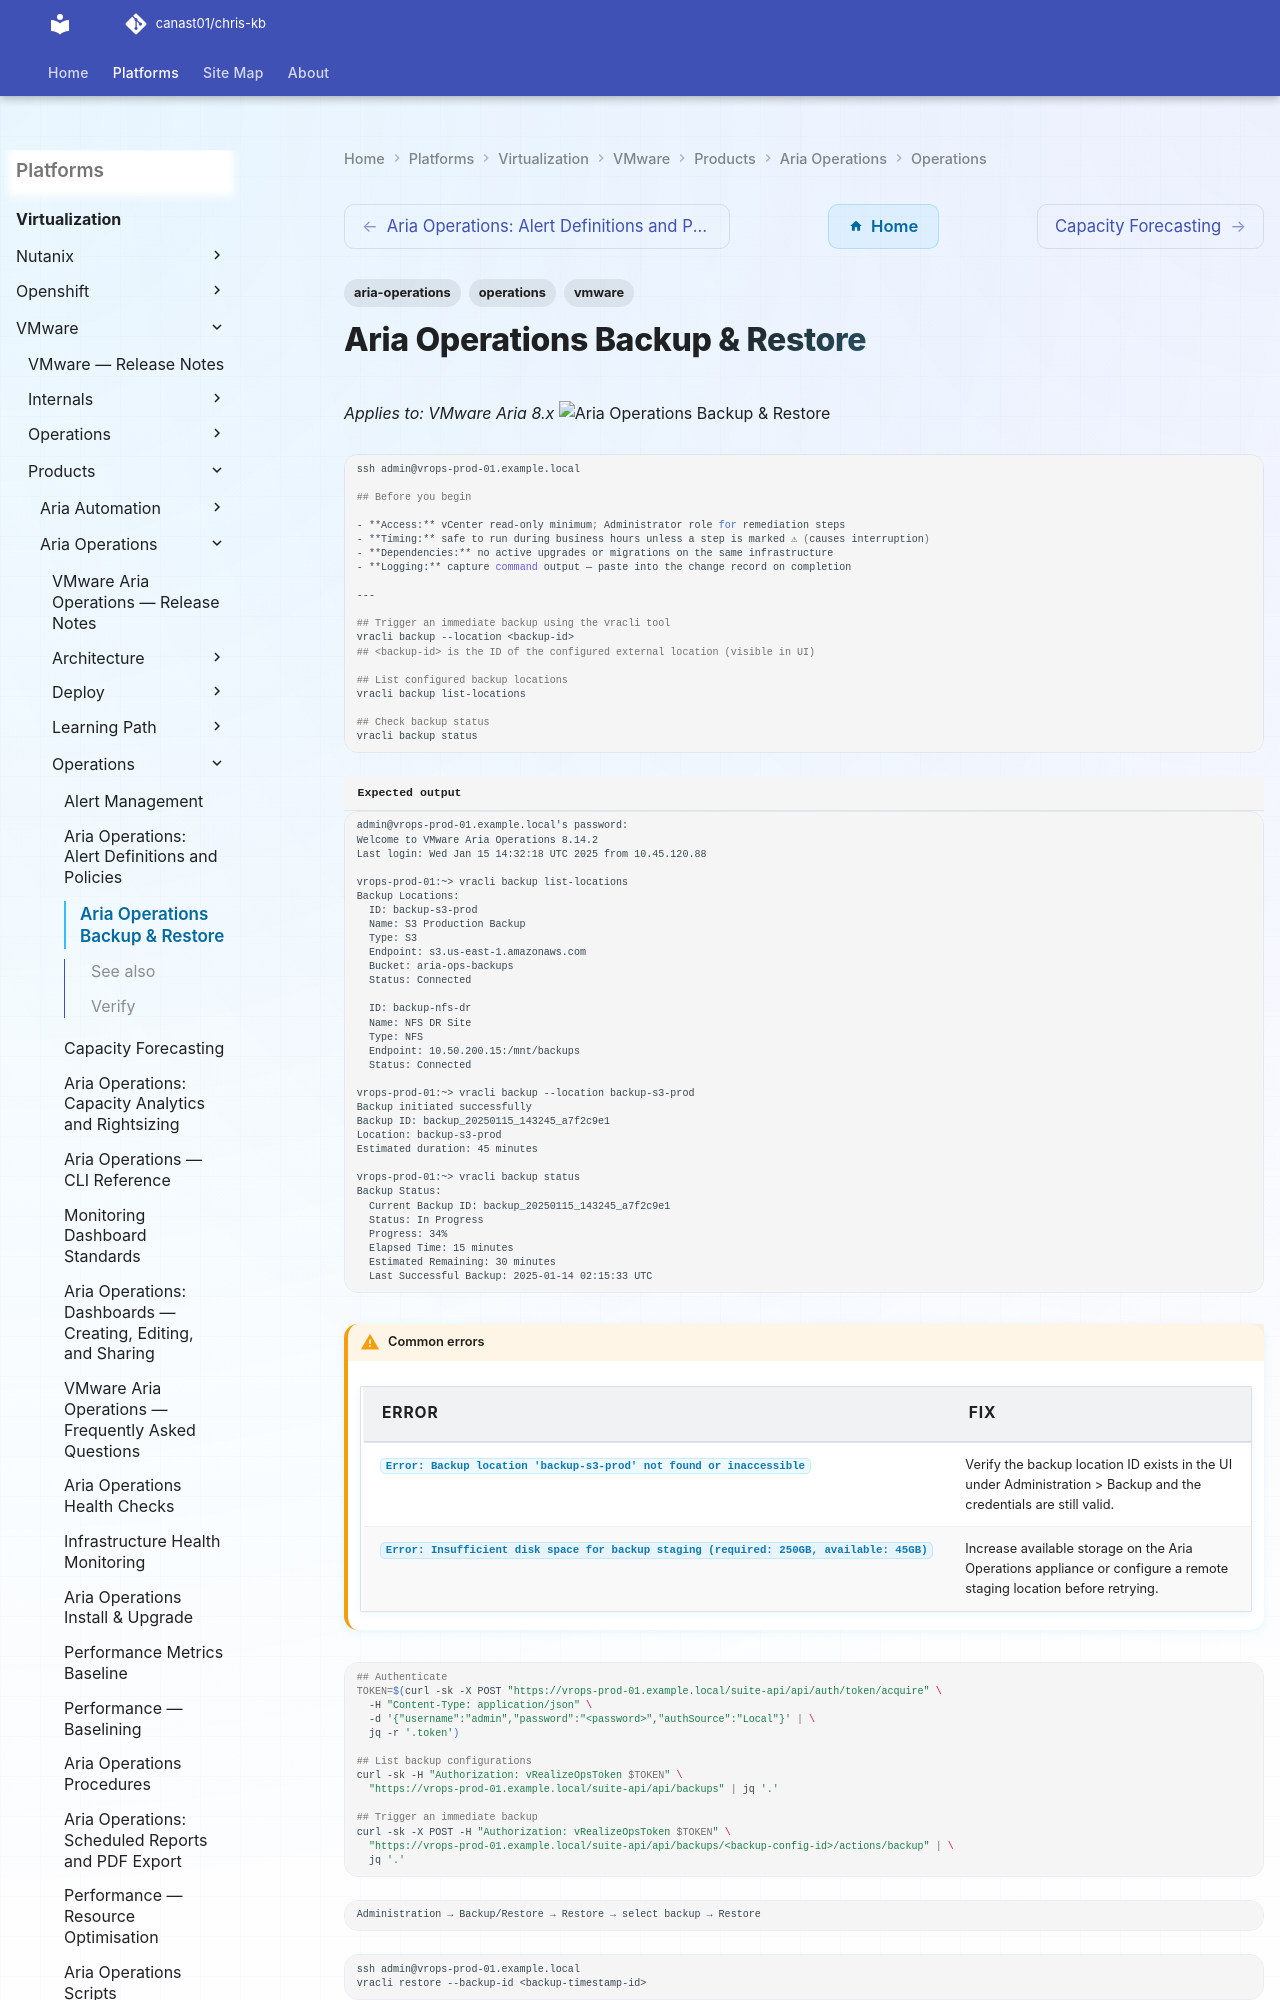

repository: canast01/chris-kb · page: virtualization/vmware/products/aria-operations/operations/backup-restore/index.html · generator: mkdocs

---
tags:
  - aria-operations
  - operations
  - vmware
---
# Aria Operations Backup & Restore

*Applies to: VMware Aria 8.x*
![Aria Operations Backup & Restore](../../../../../assets/virtualization-vmware-aria-operations-operations-backup-rest.svg)

```bash
ssh admin@vrops-prod-01.example.local

## Before you begin

- **Access:** vCenter read-only minimum; Administrator role for remediation steps
- **Timing:** safe to run during business hours unless a step is marked ⚠ (causes interruption)
- **Dependencies:** no active upgrades or migrations on the same infrastructure
- **Logging:** capture command output — paste into the change record on completion

---

## Trigger an immediate backup using the vracli tool
vracli backup --location <backup-id>
## <backup-id> is the ID of the configured external location (visible in UI)

## List configured backup locations
vracli backup list-locations

## Check backup status
vracli backup status
```

```text title="Expected output"
admin@vrops-prod-01.example.local's password: 
Welcome to VMware Aria Operations 8.14.2
Last login: Wed Jan 15 14:32:18 UTC 2025 from 10.45.120.88

vrops-prod-01:~> vracli backup list-locations
Backup Locations:
  ID: backup-s3-prod
  Name: S3 Production Backup
  Type: S3
  Endpoint: s3.us-east-1.amazonaws.com
  Bucket: aria-ops-backups
  Status: Connected

  ID: backup-nfs-dr
  Name: NFS DR Site
  Type: NFS
  Endpoint: 10.50.200.15:/mnt/backups
  Status: Connected

vrops-prod-01:~> vracli backup --location backup-s3-prod
Backup initiated successfully
Backup ID: backup_20250115_143245_a7f2c9e1
Location: backup-s3-prod
Estimated duration: 45 minutes
